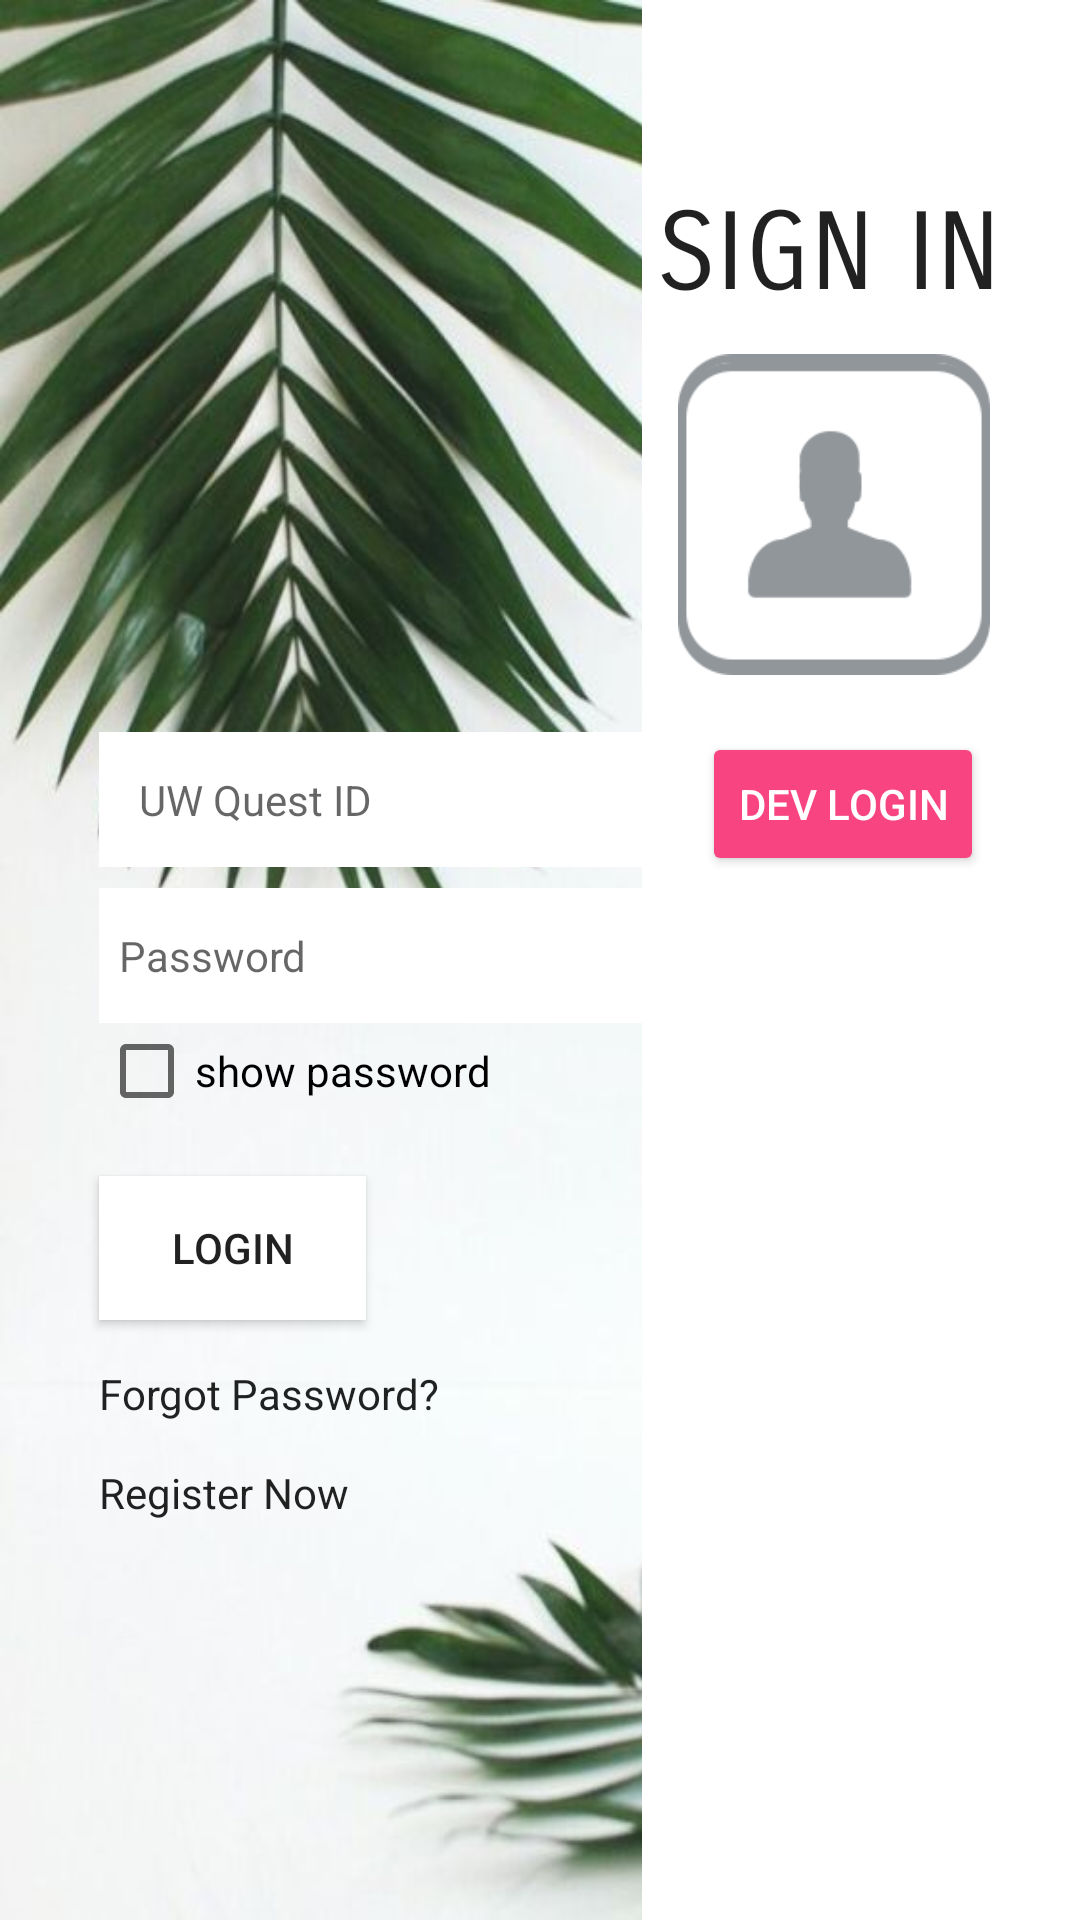

Android layout source for this screen:
<!-- AndroidManifest.xml: application theme AppTheme -->
<!-- res/layout/activity_login.xml -->
<?xml version="1.0" encoding="utf-8"?>
<android.support.constraint.ConstraintLayout xmlns:android="http://schemas.android.com/apk/res/android"
    xmlns:app="http://schemas.android.com/apk/res-auto"
    xmlns:tools="http://schemas.android.com/tools"
    android:layout_width="match_parent"
    android:layout_height="match_parent"
    tools:context="uw.studybuddy.LoginAndRegistration.LoginActivity"
    tools:layout_editor_absoluteY="81dp"
    tools:layout_editor_absoluteX="0dp"
    android:background="@drawable/leaf_two_2">

    <ImageView
        android:layout_width="146dp"
        android:layout_height="650dp"
        android:background="@color/white"
        tools:layout_editor_absoluteY="-79dp"
        app:layout_constraintRight_toRightOf="parent"
        android:id="@+id/imageView"/>

    <EditText
        android:id="@+id/etEmailLogin"
        android:layout_width="204dp"
        android:layout_height="45dp"
        android:background="@color/white"
        android:ems="10"
        android:hint="    UW Quest ID"
        android:inputType="textEmailAddress"
        android:textAlignment="textStart"
        android:textColor="@android:color/holo_orange_dark"
        android:textSize="14sp"
        android:layout_marginTop="19dp"
        app:layout_constraintTop_toBottomOf="@+id/user_sign_in_icon"
        android:layout_marginLeft="33dp"
        app:layout_constraintLeft_toLeftOf="parent"
        android:layout_marginStart="33dp"/>

    <EditText
        android:id="@+id/etPasswordLogin"
        android:layout_width="203dp"
        android:layout_height="45dp"
        android:background="@color/white"
        android:ems="10"
        android:hint="  Password"
        android:inputType="textPassword"
        android:textAlignment="textStart"
        android:textColor="@android:color/holo_orange_dark"
        android:textSize="14sp"
        android:layout_marginTop="7dp"
        app:layout_constraintTop_toBottomOf="@+id/etEmailLogin"
        android:layout_marginLeft="33dp"
        app:layout_constraintLeft_toLeftOf="parent"
        android:layout_marginStart="33dp"/>

    <CheckBox
        android:id="@+id/cbShowPSD"
        android:layout_width="wrap_content"
        android:layout_height="wrap_content"
        android:layout_marginLeft="33dp"
        android:fontFamily="sans-serif"
        android:text="show password"
        android:textAppearance="@style/TextAppearance.AppCompat.Body2"
        android:textColor="@android:color/black"
        android:textSize="14sp"
        app:layout_constraintLeft_toLeftOf="parent"
        app:layout_constraintTop_toBottomOf="@+id/etPasswordLogin"
        android:layout_marginStart="33dp"/>

    <Button
        android:id="@+id/bSubmit"
        android:layout_width="89dp"
        android:layout_height="48dp"
        android:background="@color/white"
        android:onClick="Login"
        android:text="Login"
        android:layout_marginTop="19dp"
        app:layout_constraintTop_toBottomOf="@+id/cbShowPSD"
        android:layout_marginLeft="33dp"
        app:layout_constraintLeft_toLeftOf="parent"
        android:layout_marginStart="33dp"/>

    <TextView
        android:id="@+id/tvForgetPSD"
        android:layout_width="146dp"
        android:layout_height="22dp"
        android:fontFamily="sans-serif"
        android:onClick="GotoReset"
        android:text="Forgot Password?"
        android:textAppearance="@style/TextAppearance.AppCompat.Body2"
        android:textSize="14sp"
        android:layout_marginLeft="33dp"
        app:layout_constraintLeft_toLeftOf="parent"
        android:layout_marginTop="15dp"
        app:layout_constraintTop_toBottomOf="@+id/bSubmit"
        android:layout_marginStart="33dp"/>

    <TextView
        android:id="@+id/tvRegisterNow"
        android:layout_width="138dp"
        android:layout_height="19dp"
        android:fontFamily="sans-serif"
        android:onClick="GotoRegister"
        android:text="Register Now"
        android:textAppearance="@style/TextAppearance.AppCompat.Body2"
        android:textSize="14sp"
        android:layout_marginLeft="33dp"
        app:layout_constraintLeft_toLeftOf="parent"
        android:layout_marginTop="11dp"
        app:layout_constraintTop_toBottomOf="@+id/tvForgetPSD"
        android:layout_marginStart="33dp"/>

    <TextView
        android:id="@+id/tvTitleSignin"
        android:layout_width="135dp"
        android:layout_height="55dp"
        android:layout_marginRight="16dp"
        android:layout_marginTop="63dp"
        android:fontFamily="sans-serif-smallcaps"
        android:text="SIGN IN"
        android:textAlignment="center"
        android:textAllCaps="false"
        android:textAppearance="@android:style/TextAppearance.Large"
        android:textSize="36sp"
        android:typeface="normal"
        app:layout_constraintRight_toRightOf="parent"
        app:layout_constraintTop_toTopOf="parent"
        android:layout_marginEnd="16dp"/>

    <ImageView
        android:id="@+id/user_sign_in_icon"
        android:layout_width="132dp"
        android:layout_height="107dp"
        app:srcCompat="@drawable/sign_in_user_icon"
        android:layout_marginRight="16dp"
        app:layout_constraintRight_toRightOf="parent"
        app:layout_constraintTop_toBottomOf="@+id/tvTitleSignin"
        android:layout_marginEnd="16dp"/>

    <TextView
        android:id="@+id/ErrorLogin"
        android:layout_width="wrap_content"
        android:layout_height="wrap_content"
        android:text=""
        android:textColor="@color/errorhint"
        app:layout_constraintBottom_toTopOf ="@+id/etEmailLogin"
        app:layout_constraintLeft_toLeftOf="parent"
        android:layout_marginLeft="10dp"
        android:layout_marginStart="10dp"/>

    <Button
        android:id="@+id/dev_login_button"
        style="@style/Widget.AppCompat.Button.Colored"
        android:layout_width="wrap_content"
        android:layout_height="wrap_content"
        android:text="Dev login"
        app:layout_constraintTop_toBottomOf="@+id/user_sign_in_icon"
        android:layout_marginRight="32dp"
        app:layout_constraintRight_toRightOf="parent"
        android:layout_marginStart="20dp"
        android:layout_marginEnd="32dp"
        android:layout_marginTop="19dp"
        />
</android.support.constraint.ConstraintLayout>
<!-- resources referenced by this layout -->
<resources>
  <color name="errorhint">#f13747</color>
  <color name="white">#FFFFFF</color>
  <!-- drawable leaf_two_2: jpg bitmap (drawable-xxhdpi, 44545 bytes) -->
  <!-- drawable sign_in_user_icon: png bitmap (drawable-v21, 5893 bytes) -->
  <style name="AppTheme" parent="Theme.AppCompat.Light.DarkActionBar">
          
          <item name="colorPrimary">@color/brown</item>
          <item name="colorPrimaryDark">@color/black</item>
          <item name="colorAccent">@color/colorAccent</item>
      </style>
  <item name="brown" type="color">#3D7256</item>
  <item name="black" type="color">#000000</item>
  <color name="colorAccent">#f84582</color>
</resources>
